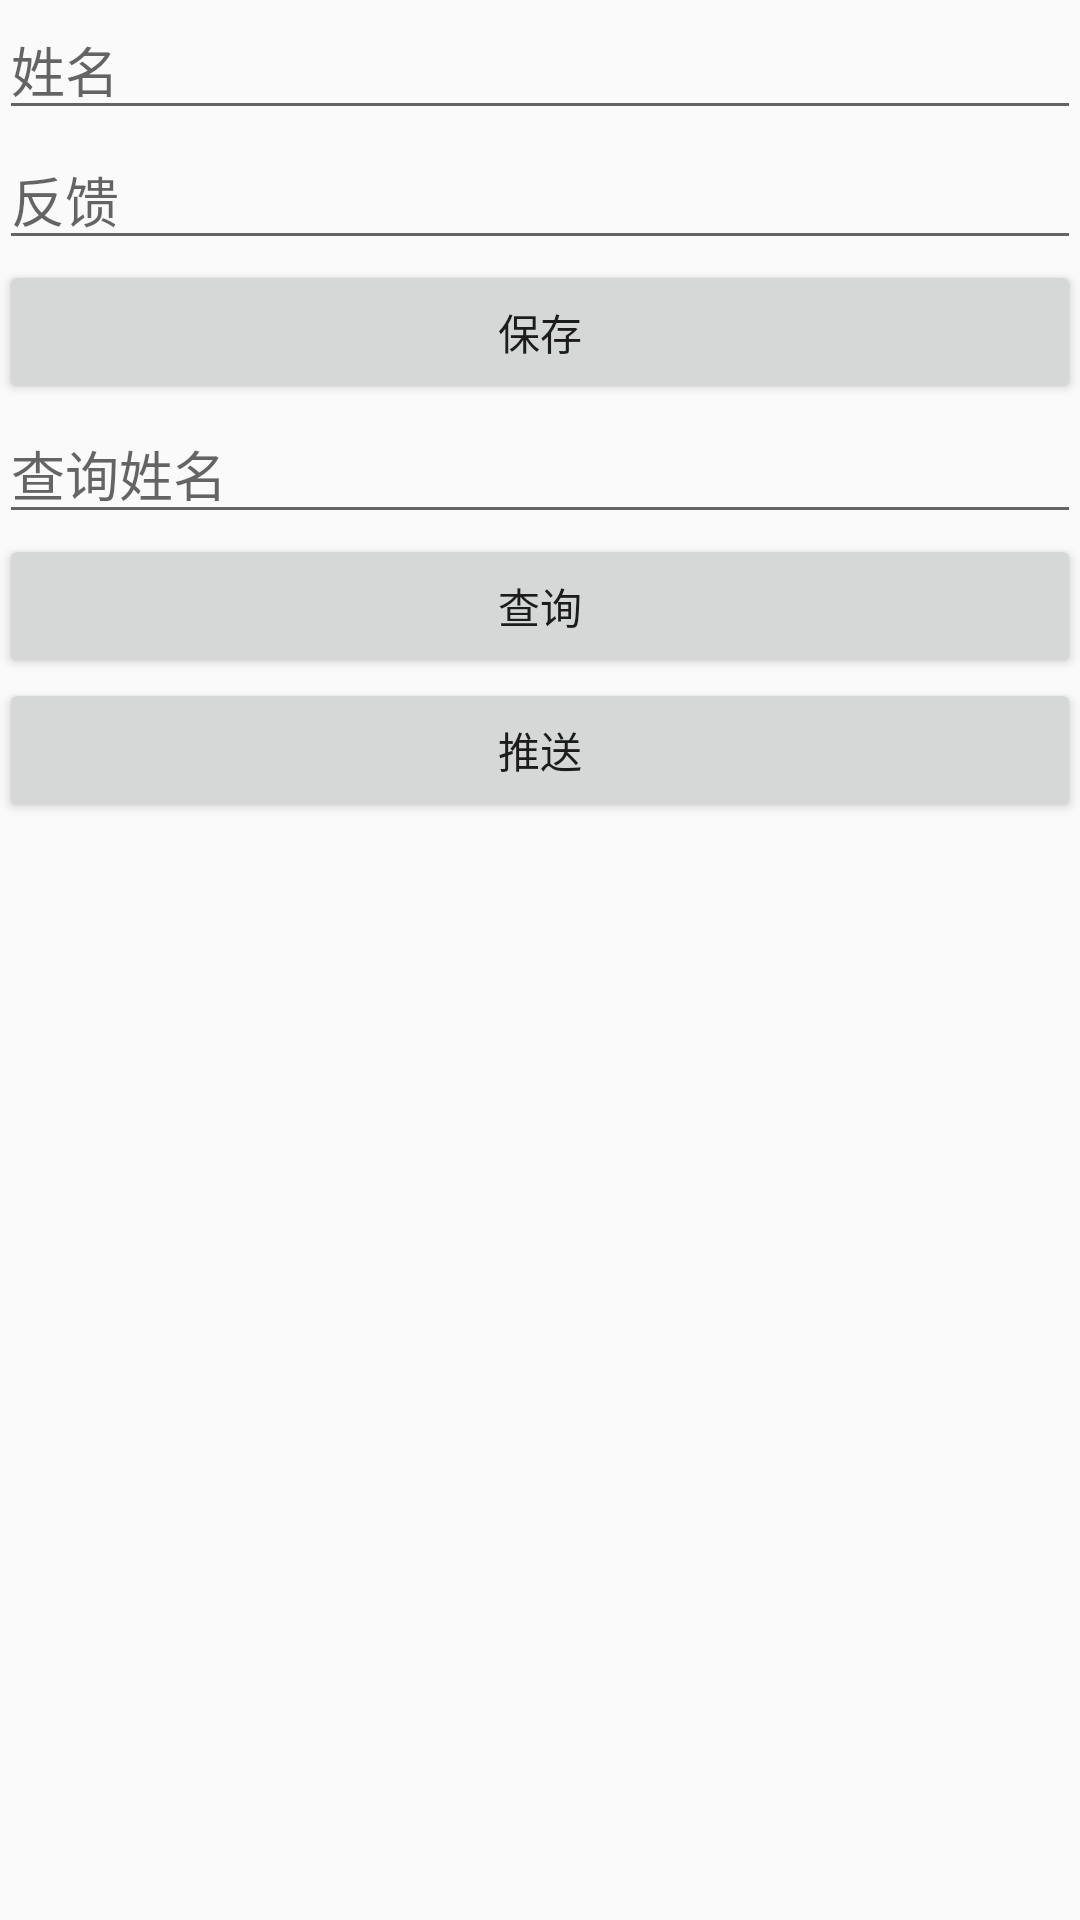

Here is an Android app screen rendered from its layout file. Give the layout XML and the strings, colors and styles it references.
<!-- AndroidManifest.xml: application theme AppTheme -->
<!-- res/layout/activity_bmob.xml -->
<?xml version="1.0" encoding="utf-8"?>
<LinearLayout
    android:id="@+id/activity_bmob"
    xmlns:android="http://schemas.android.com/apk/res/android"
    xmlns:tools="http://schemas.android.com/tools"
    android:layout_width="match_parent"
    android:layout_height="match_parent"
    android:orientation="vertical"
    android:paddingBottom="@dimen/activity_vertical_margin"
    android:paddingLeft="@dimen/activity_horizontal_margin"
    android:paddingRight="@dimen/activity_horizontal_margin"
    android:paddingTop="@dimen/activity_vertical_margin"
    tools:context="com.jimmysun.androidheroes.chapter11.BmobActivity">

    <EditText
        android:id="@+id/et_name"
        android:layout_width="match_parent"
        android:layout_height="wrap_content"
        android:hint="姓名"/>

    <EditText
        android:id="@+id/et_feedback"
        android:layout_width="match_parent"
        android:layout_height="wrap_content"
        android:hint="反馈"/>

    <Button
        android:id="@+id/btn_save"
        android:layout_width="match_parent"
        android:layout_height="wrap_content"
        android:text="保存"/>

    <EditText
        android:id="@+id/et_query_name"
        android:layout_width="match_parent"
        android:layout_height="wrap_content"
        android:hint="查询姓名"/>

    <Button
        android:id="@+id/btn_query"
        android:layout_width="match_parent"
        android:layout_height="wrap_content"
        android:text="查询"/>

    <Button
        android:id="@+id/btn_push"
        android:layout_width="match_parent"
        android:layout_height="wrap_content"
        android:text="推送"/>
</LinearLayout>
<!-- resources referenced by this layout -->
<resources>
  <style name="AppTheme" parent="Theme.AppCompat.Light.DarkActionBar">
          
          <item name="colorPrimary">#00b4e6</item>
          <item name="colorPrimaryDark">#00b4e6</item>
          <item name="colorAccent">@color/colorPrimary</item>
          <item name="android:navigationBarColor">#FFFF4130</item>
      </style>
  <!-- not gathered from this repository: default colours our renderer supplied (Android Studio template values) -->
  <color name="colorPrimary">#FF6200EE</color>
</resources>
